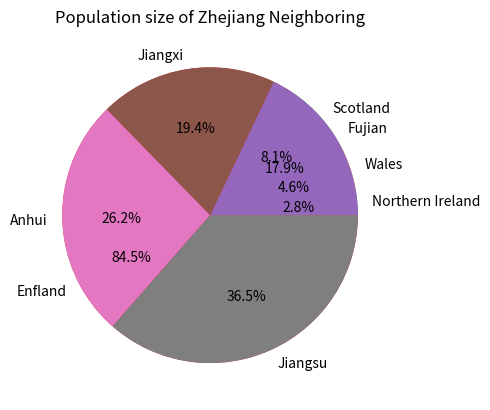

Write Python code to recreate this figure.
import matplotlib.pyplot as plt  # Import the matplotlib library for plotting

uk_countries = [57.11, 3.13, 1.91, 5.45]  # Define a list of population sizes for UK countries
uk_countries.sort()  # Sort the population sizes in ascending order
label_1 = ["Northern Ireland", "Wales", "Scotland", "Enfland"]  # Define labels for UK countries

Zhe_neighbor = [41.88, 45.28, 61.27, 85.15]  # Define a list of population sizes for Zhejiang neighboring regions
Zhe_neighbor.sort()  # Sort the population sizes in ascending order
label_2 = ["Fujian", "Jiangxi", "Anhui", "Jiangsu"]  # Define labels for Zhejiang neighboring regions

print(uk_countries, Zhe_neighbor)  # Print the sorted population sizes for both regions

plt.pie(uk_countries, labels=label_1, autopct='%1.1f%%')  # Create a pie chart for UK population sizes with labels and percentages
plt.title("Population size of UK")  # Set the title for the UK pie chart

plt.show()  # Display the UK pie chart

plt.pie(Zhe_neighbor, labels=label_2, autopct='%1.1f%%')  # Create a pie chart for Zhejiang neighboring population sizes with labels and percentages
plt.title("Population size of Zhejiang Neighboring")  # Set the title for the Zhejiang neighboring pie chart

plt.show()  # Display the Zhejiang neighboring pie chart